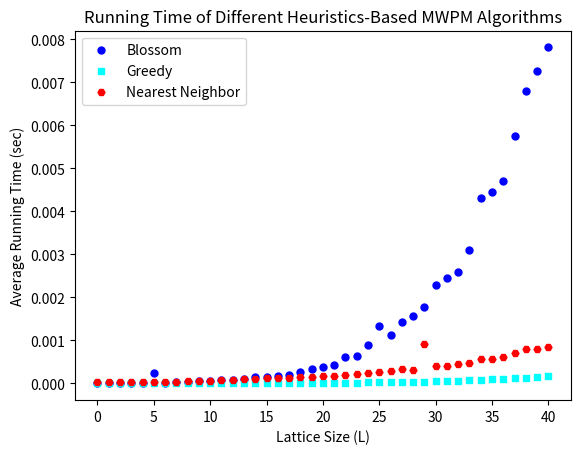
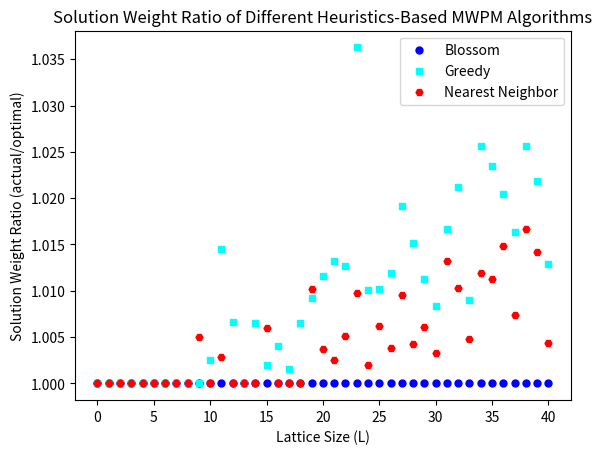

Reproduce these figures in Python, in order.
import random
import time
import math
import networkx as nx
import matplotlib.pyplot as plt

def myprint(matrix):
    for row in matrix:
        print(row)

# Generate syndromes after distributing errors
# N = number of cells in plane
# p = probability of error
def distribute_errors(N, p):
    # errors[r][c] = [up, down, left, right]
    # entries are 0 if no error, 1 if error on that qubit
    errors = [[[0, 0, 0, 0] for x in range(N+1)] for y in range(N+1)]
    
    # Distribute errors; leave 1 cell margin on boundaries
    for r in range(1, N-1):
        for c in range(1, N-1):
            # Insert random error at an edge including this vertex
            if random.random() < p:
                rand = random.randint(1, 4)
                if rand == 1 and r+1 <= N:
                    errors[r][c][1] += 1
                    errors[r][c][1] %= 2
                elif rand == 2 and r-1 >= 0:
                    errors[r][c][0] += 1
                    errors[r][c][0] %= 2
                elif rand == 3 and c+1 <= N:
                    errors[r][c][3] += 1
                    errors[r][c][3] %= 2
                elif c-1 >= 0:
                    errors[r][c][2] += 1
                    errors[r][c][2] %= 2
    
    #myprint(errors)

    # Get syndrome
    syndrome = []
    for r in range(1, N-1):
        for c in range(1, N-1):
            parity = 0
            parity += errors[r][c][0]
            parity += errors[r][c][1]
            parity += errors[r][c][2]
            parity += errors[r][c][3]

            # from other sides
            parity += errors[r-1][c][1]
            parity += errors[r+1][c][0]
            parity += errors[r][c-1][3]
            parity += errors[r][c+1][2]

            parity %= 2

            if parity == 1:
                syndrome.append([r, c])
    
    return syndrome

# Generate syndromes after distributing errors
# N = number of cells in plane
# p = probability of error
# p_corr = probability of error on non-error qubit if neighbor has error
def distribute_errors_corr(N, p, p_corr):
    # errors[r][c] = [up, down, left, right]
    # entries are 0 if no error, 1 if error on that qubit
    errors = [[[0, 0, 0, 0] for x in range(N+1)] for y in range(N+1)]
    
    # Distribute errors; leave 1 cell margin on boundaries
    for r in range(1, N-1):
        for c in range(1, N-1):
            # Insert random error at an edge including this vertex
            if (random.random() < p) or (random.random() < p_corr and (errors[r-1][c] == 1 or errors[r+1][c] == 1 or errors[r][c-1] == 1 or errors[r][c+1] == 1)):
                rand = random.randint(1, 4)
                if rand == 1 and r+1 <= N:
                    errors[r][c][1] += 1
                    errors[r][c][1] %= 2
                elif rand == 2 and r-1 >= 0:
                    errors[r][c][0] += 1
                    errors[r][c][0] %= 2
                elif rand == 3 and c+1 <= N:
                    errors[r][c][3] += 1
                    errors[r][c][3] %= 2
                elif c-1 >= 0:
                    errors[r][c][2] += 1
                    errors[r][c][2] %= 2
    
    #myprint(errors)

    # Get syndrome
    syndrome = []
    for r in range(1, N-1):
        for c in range(1, N-1):
            parity = 0
            parity += errors[r][c][0]
            parity += errors[r][c][1]
            parity += errors[r][c][2]
            parity += errors[r][c][3]

            # from other sides
            parity += errors[r-1][c][1]
            parity += errors[r+1][c][0]
            parity += errors[r][c-1][3]
            parity += errors[r][c+1][2]

            parity %= 2

            if parity == 1:
                syndrome.append([r, c])
    
    return syndrome


# Generate dense graph from syndrome
# Return edges after abstract-ifying nodes, weight = Manhattan distance
def makegraph(syndrome):
    # print(syndrome)
    edges = []
    for i in range(0, len(syndrome)):
        for j in range(i+1, len(syndrome)):
            edges.append((
                i,
                j,
                abs(syndrome[i][0] - syndrome[j][0]) + abs(syndrome[i][1] - syndrome[j][1])
            ))
    
    return edges
    # print(edges)


# Pure Blossom in O(N^3)
def blossom(syndrome, edges):
    G = nx.Graph()
    G.add_weighted_edges_from(edges)

    # Find edges
    start = time.perf_counter() # BENCHMARK ---------------------
    ans = nx.min_weight_matching(G)
    end = time.perf_counter() # BENCHMARK ---------------------
    t = end - start

    # Find maximal reversed weight (i.e. minimal weight)
    weight = 0
    for an in ans:
        weight += abs(syndrome[an[0]][0] - syndrome[an[1]][0]) + abs(syndrome[an[0]][1] - syndrome[an[1]][1])
    
    return t, weight

# Greedy heuristic in O(N^2 log N)
def greedy(syndrome, edges):
    my_edges = edges.copy()

    has_partner = []
    for i in range(len(syndrome)):
        has_partner.append(0)

    start = time.perf_counter() # BENCHMARK ---------------------
    my_edges.sort(key=lambda x:x[2])

    # Sorted by smallest edge weight first
    weight = 0
    for edge in my_edges:
        if has_partner[edge[0]] != 0:
            continue
        if has_partner[edge[1]] != 0:
            continue

        has_partner[edge[0]] = 1
        has_partner[edge[1]] = 1

        weight += edge[2]

    end = time.perf_counter() # BENCHMARK ---------------------
    t = end - start

    return t, weight

def serpentine(N, syndrome, edges):
    my_syn1 = syndrome.copy()
    my_syn2 = syndrome.copy()
    my_syn3 = syndrome.copy()
    my_syn4 = syndrome.copy()
    
    start = time.perf_counter() # BENCHMARK ---------------------
    # pos[r][c] = position along serpentine curve
    # 4 different orientations
    pos1 = [[0 for x in range(N+1)] for y in range(N+1)]
    pos2 = [[0 for x in range(N+1)] for y in range(N+1)]
    pos3 = [[0 for x in range(N+1)] for y in range(N+1)]
    pos4 = [[0 for x in range(N+1)] for y in range(N+1)]
    for r in range(N+1):
        for c in range(N+1):
            if c % 2 == 0:
                pos1[r][c] = c*(N+1) + (N+1) - r - 1
                pos2[r][c] = c*(N+1) + r
            else:
                pos1[r][c] = c*(N+1) + r
                pos2[r][c] = c*(N+1) + (N+1) - r - 1
            
            if r %2 == 0:
                pos3[r][c] = r*(N+1) + (N+1) - c - 1
                pos4[r][c] = r*(N+1) + c
            else:
                pos3[r][c] = r*(N+1) + c
                pos4[r][c] = r*(N+1) + (N+1) - c - 1


    # Sort syndromes by their position along the serpentine curve
    # Choose best option from 4
    my_syn1.sort(key=lambda x:pos1[x[0]][x[1]])
    my_syn2.sort(key=lambda x:pos2[x[0]][x[1]])
    my_syn3.sort(key=lambda x:pos3[x[0]][x[1]])
    my_syn4.sort(key=lambda x:pos4[x[0]][x[1]])

    i = 0
    w1, w2, w3, w4 = 0, 0, 0, 0
    while len(my_syn1) > 1:
        if(i+1 >= len(my_syn1)):
            break

        # Manhattan distance
        w1 += abs(my_syn1[i][0] - my_syn1[i+1][0]) + abs(my_syn1[i][1] - my_syn1[i+1][1])
        w2 += abs(my_syn2[i][0] - my_syn2[i+1][0]) + abs(my_syn2[i][1] - my_syn2[i+1][1])
        w3 += abs(my_syn3[i][0] - my_syn3[i+1][0]) + abs(my_syn3[i][1] - my_syn3[i+1][1])
        w4 += abs(my_syn4[i][0] - my_syn4[i+1][0]) + abs(my_syn4[i][1] - my_syn4[i+1][1])

        i += 2
    
    end = time.perf_counter() # BENCHMARK ---------------------
    t = end - start

    return t, min(w1, w2, w3, w4)

def nearest_neighbor(syndrome, edges):
    # Find nearest-neighbor in O(N^2)
    # Mark connected components
    # Go through each connected component and perform blossom
    # Using the edges returned by blossom, knock out paired vertices
    # Perform a final blossom unpaired vertices

    start = time.perf_counter() # BENCHMARK ---------------------

    # Find nearest neighbor in O(N^2)
    adjList = [[0 for x in range(len(syndrome))] for y in range(len(syndrome))]
    for edge in edges:
        adjList[edge[0]][edge[1]] = edge[2]
        adjList[edge[1]][edge[0]] = edge[2]

    #myprint(adjList)

    # s-th syndrome
    # Find nearest neighbor edges
    nn_edges = []
    for s in range(len(syndrome)):
        mn = math.inf
        s_pair = -1
        for i in range(len(syndrome)):
            if i == s:
                continue
            if adjList[s][i] < mn:
                mn = adjList[s][i]
                s_pair = i
        
        if s_pair != -1:
            nn_edges.append([s, s_pair, adjList[s][s_pair]])
    
    #print("NN edges")
    #myprint(nn_edges)

    # Run blossom on this (hopefully) smaller graph of connected components
    G = nx.Graph()
    G.add_weighted_edges_from(nn_edges)
    ans = nx.min_weight_matching(G)

    #print("initial")
    #print(ans)

    unpaired = [True for x in range(len(syndrome))]
    for edge in ans:
        unpaired[edge[0]] = False
        unpaired[edge[1]] = False

    # For all remaining unpaired syndrome vertices, construct an edgelist
    remaining = []
    for s in range(len(syndrome)):
        if unpaired[s] == True:
            remaining.append(s)
    
    remaining_edges = []
    for i in range(0, len(remaining)):
        for j in range(i+1, len(remaining)):
            remaining_edges.append([
                remaining[i],
                remaining[j],
                adjList[remaining[i]][remaining[j]]
            ])

    #print("remaining edges")
    #print(remaining_edges)

    G2 = nx.Graph()
    G2.add_weighted_edges_from(remaining_edges)
    ans2 = nx.min_weight_matching(G2)

    end = time.perf_counter() # BENCHMARK ---------------------
    t = end - start

    #print("remaining")
    #print(ans2)
    
    weight = 0
    DEBUG = []
    for edge in ans:
        DEBUG.append(edge)
        weight += abs(syndrome[edge[0]][0] - syndrome[edge[1]][0]) + abs(syndrome[edge[0]][1] - syndrome[edge[1]][1])
    
    for edge in ans2:
        DEBUG.append(edge)
        weight += abs(syndrome[edge[0]][0] - syndrome[edge[1]][0]) + abs(syndrome[edge[0]][1] - syndrome[edge[1]][1])

    #print(DEBUG)    

    return t, weight
    # Using the resulting list of edges, get a list of vertices that remain unpaired.
    # Construct all possible edges between them (use an adjList), and run blossom on it one last time
    
# OLD CODE: testing individual runs
def run():
    N=20
    p=0.25
    syndrome = distribute_errors(N, p)
    edges = makegraph(syndrome)

    #print(syndrome)
    #print(edges)

    # Blossom benchmark
    t, weight = blossom(syndrome, edges)
    print("Blossom:")
    print(f"   time={t}")
    print(f"   weight={weight}")
    print()

    # ------------------------------------
    # Greedy benchmark
    t, weight = greedy(syndrome, edges)
    print("Greedy:")
    print(f"   time={t}")
    print(f"   weight={weight}")
    print()

    # ------------------------------------
    # Serpentine curve benchmark
    t, weight = serpentine(N, syndrome, edges)
    print("Serpentine:")
    print(f"   time={t}")
    print(f"   weight={weight}")
    print()

    # ------------------------------------
    # Nearest neighbor benchmark
    t, weight = nearest_neighbor(syndrome, edges)
    print("Nearest neighbor:")
    print(f"   time={t}")
    print(f"   weight={weight}")
    print()


# Simulation of each heuristic
def simulate_blossom(N, p, trials):
    t_tot = 0
    w_tot = 0
    for t in range(trials):
        syndrome = distribute_errors(N, p)
        edges = makegraph(syndrome)
        t, weight = blossom(syndrome, edges)

        t_tot += t
        w_tot += weight

    # Return averages
    t_tot /= trials
    w_tot /= trials
    return t_tot, w_tot

def simulate_greedy(N, p, trials):
    t_tot = 0
    w_tot = 0
    for t in range(trials):
        syndrome = distribute_errors(N, p)
        edges = makegraph(syndrome)
        t, weight = greedy(syndrome, edges)

        t_tot += t
        w_tot += weight

    # Return averages
    t_tot /= trials
    w_tot /= trials
    return t_tot, w_tot

def simulate_serpentine(N, p, trials):
    t_tot = 0
    w_tot = 0
    for t in range(trials):
        syndrome = distribute_errors(N, p)
        edges = makegraph(syndrome)
        t, weight = serpentine(N, syndrome, edges)

        t_tot += t
        w_tot += weight

    # Return averages
    t_tot /= trials
    w_tot /= trials
    return t_tot, w_tot

def simulate_NN(N, p, trials):
    t_tot = 0
    w_tot = 0
    for t in range(trials):
        syndrome = distribute_errors(N, p)
        edges = makegraph(syndrome)
        t, weight = nearest_neighbor(syndrome, edges)

        t_tot += t
        w_tot += weight

    # Return averages
    t_tot /= trials
    w_tot /= trials
    return t_tot, w_tot

# Simulate each heuristic with random trials
def simulate():
    p = 0.02
    p_corr = 0.4
    TRIALS = 100 # Number of trials per value of N

    n_blossom = []
    t_blossom = []
    w_blossom = []
    t_greedy = []
    w_greedy = []
    t_serpentine = []
    w_serpentine = []
    t_NN = []
    w_NN = []

    for N in range(0, 41):
        t1, w1 = 0, 0
        t2, w2 = 0, 0
        t3, w3 = 0, 0
        t4, w4 = 0, 0

        # Trials
        for t in range(TRIALS):
            #syndrome = distribute_errors(N, p)
            syndrome = distribute_errors_corr(N, p, p_corr)
            edges = makegraph(syndrome)
            
            t1_test, w1_test = blossom(syndrome, edges)
            t2_test, w2_test = greedy(syndrome, edges)
            t3_test, w3_test = serpentine(N, syndrome, edges)
            t4_test, w4_test = nearest_neighbor(syndrome, edges)
            
            w1 += 1
            w2 += (w2_test/w1_test) if w1_test > 0 else 1
            w3 += (w3_test/w1_test) if w1_test > 0 else 1
            w4 += (w4_test/w1_test) if w1_test > 0 else 1

            t1 += t1_test
            t2 += t2_test
            t3 += t3_test
            t4 += t4_test
        
        # Get average
        t1 /= TRIALS
        t2 /= TRIALS
        t3 /= TRIALS
        t4 /= TRIALS
        w1 /= TRIALS
        w2 /= TRIALS
        w3 /= TRIALS
        w4 /= TRIALS

        n_blossom.append(N)
        t_blossom.append(t1)
        w_blossom.append(w1)

        t_greedy.append(t2)
        w_greedy.append(w2)

        t_serpentine.append(t3)
        w_serpentine.append(w3)
        
        t_NN.append(t4)
        w_NN.append(w4)

        print(f"{N} done")

    # N vs average running time
    plt.figure(1)
    plt.scatter(n_blossom, t_blossom, color='blue', marker='o', label='Blossom', s=25)
    plt.scatter(n_blossom, t_greedy, color='cyan', marker='s', label='Greedy', s=25)
    #plt.scatter(n_blossom, t_serpentine, color='green', marker='D', label='Serpentine', s=25)
    plt.scatter(n_blossom, t_NN, color='red', marker='H', label='Nearest Neighbor', s=25)
    
    plt.title("Running Time of Different Heuristics-Based MWPM Algorithms")
    plt.xlabel("Lattice Size (L)")
    plt.ylabel("Average Running Time (sec)")
    plt.legend()
    plt.show()


    # N vs ratio to optimal weight
    plt.figure(2)
    plt.scatter(n_blossom, w_blossom, color='blue', marker='o', label='Blossom', s=25)
    plt.scatter(n_blossom, w_greedy, color='cyan', marker='s', label='Greedy', s=25)
    #plt.scatter(n_blossom, w_serpentine, color='green', marker='D', label='Serpentine', s=25)
    plt.scatter(n_blossom, w_NN, color='red', marker='H', label='Nearest Neighbor', s=25)
    
    plt.title("Solution Weight Ratio of Different Heuristics-Based MWPM Algorithms")
    plt.xlabel("Lattice Size (L)")
    plt.ylabel("Solution Weight Ratio (actual/optimal)")
    plt.legend()
    plt.show()

    # Misc. data
    for i in range(len(n_blossom)):
        if i % 5 == 0:
            print(f"L = {n_blossom[i]}")
            print(f"Time (blossom) = {t_blossom[i]}")
            print(f"Weight (blossom) = {w_blossom[i]}")
            print(f"Time (greedy) = {t_greedy[i]}")
            print(f"Weight (greedy) = {w_greedy[i]}")


#run()
simulate()
